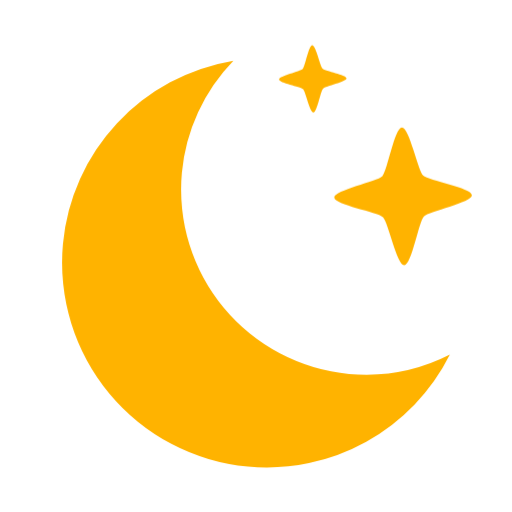
t = 0.00 s
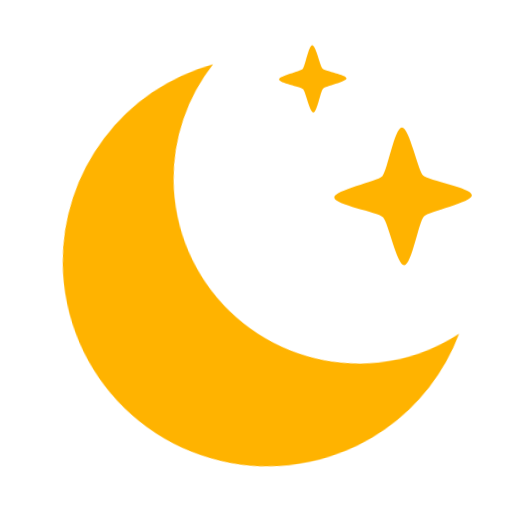
t = 0.50 s
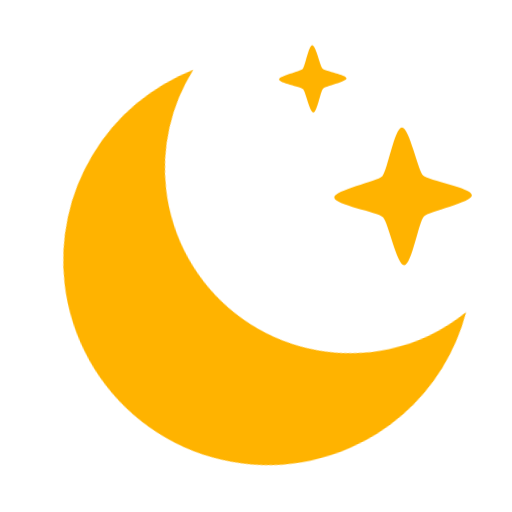
t = 0.99 s
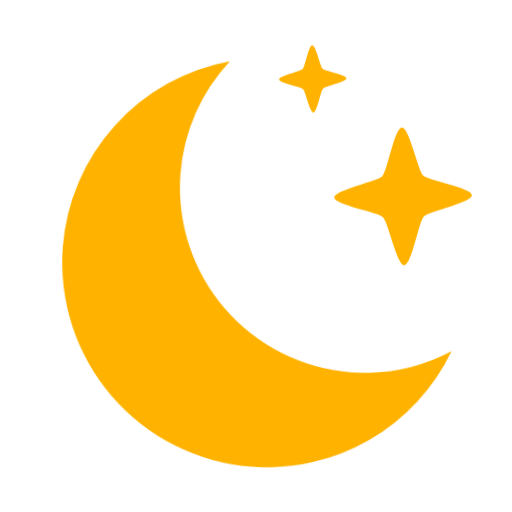
t = 1.49 s
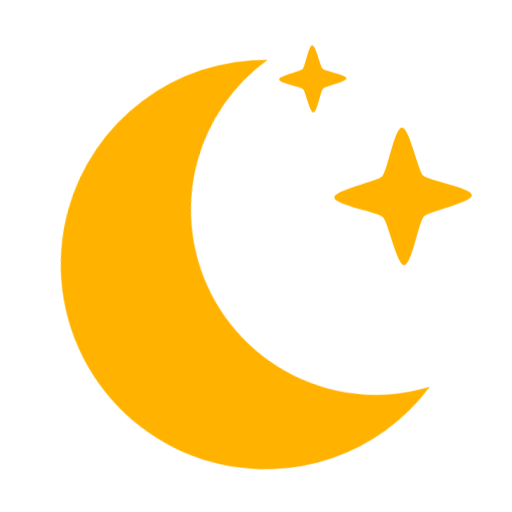
t = 1.98 s
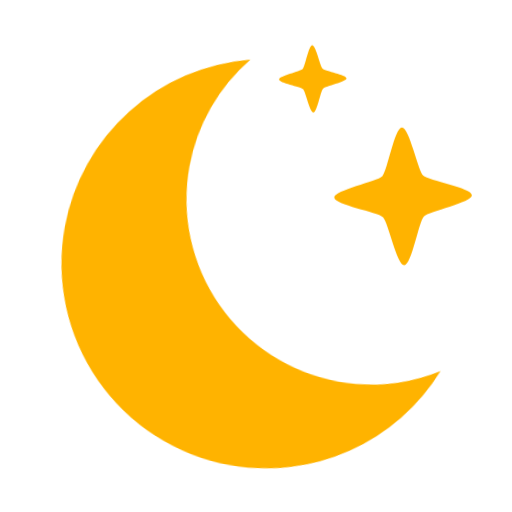
t = 2.49 s

The animated SVG that drew these frames (rendered in a browser with its animation timeline set to each time). Animation: 1 CSS @keyframes rule; one cycle of 3.00 s, repeats indefinitely.

<?xml version="1.0" encoding="UTF-8"?>
<svg width="100" height="100" version="1.1" viewBox="0 0 26.458 26.458" xmlns="http://www.w3.org/2000/svg" xmlns:cc="http://creativecommons.org/ns#" xmlns:dc="http://purl.org/dc/elements/1.1/" xmlns:rdf="http://www.w3.org/1999/02/22-rdf-syntax-ns#">
  <style type="text/css" >
      <![CDATA[
        @keyframes wiggle {
          0% {-webkit-transform: rotate(0deg); transform: rotate(0deg)}
          33% {-webkit-transform: rotate(-12deg); transform: rotate(-12deg)}
          66% {-webkit-transform: rotate(10deg); transform: rotate(10deg)}
          100% {-webkit-transform: rotate(0deg); transform: rotate(0deg)}
        }

        .wiggle {
           -webkit-transform-origin: center;
           transform-origin: center;           
           -webkit-animation: wiggle 3s normal linear infinite;
           animation: wiggle 3s normal linear infinite;
        }
      ]]>
  </style>    
 <metadata>
  <rdf:RDF>
   <cc:Work rdf:about="">
    <dc:format>image/svg+xml</dc:format>
    <dc:type rdf:resource="http://purl.org/dc/dcmitype/StillImage"/>
   </cc:Work>
  </rdf:RDF>
 </metadata>
 <g fill="#ffb300" stroke-linecap="square" stroke-linejoin="round">
  <path class="wiggle" d="m12.06 3.1404a10.583 10.583 0 0 0-8.8056 9.4543 10.583 10.583 0 0 0 9.559 11.517 10.583 10.583 0 0 0 10.435-5.7873 9.5656 9.5656 0 0 1-5.2074 0.99903 9.5656 9.5656 0 0 1-8.64-10.409 9.5656 9.5656 0 0 1 2.6589-5.7737z" stroke-width="1.0583"/>
  <path transform="matrix(.42097 .3774 -.3774 .42097 3.9394 -25.934)" d="m69.117 32.186c-0.49261 0.45701-3.7049-1.9458-4.3763-1.971-0.67149-0.02517-4.0546 2.1304-4.5116 1.6378-0.45701-0.49261 1.9458-3.7049 1.971-4.3763 0.02517-0.67149-2.1304-4.0546-1.6378-4.5116 0.49261-0.45701 3.7049 1.9458 4.3763 1.971 0.67149 0.02517 4.0546-2.1304 4.5116-1.6378s-1.9458 3.7049-1.971 4.3763c-0.02517 0.67149 2.1304 4.0546 1.6378 4.5116z" stroke-width="1.8719"/>
  <path transform="matrix(.20629 .18494 -.18494 .20629 7.8878 -13.606)" d="m69.117 32.186c-0.49261 0.45701-3.7049-1.9458-4.3763-1.971-0.67149-0.02517-4.0546 2.1304-4.5116 1.6378-0.45701-0.49261 1.9458-3.7049 1.971-4.3763 0.02517-0.67149-2.1304-4.0546-1.6378-4.5116 0.49261-0.45701 3.7049 1.9458 4.3763 1.971 0.67149 0.02517 4.0546-2.1304 4.5116-1.6378s-1.9458 3.7049-1.971 4.3763c-0.02517 0.67149 2.1304 4.0546 1.6378 4.5116z" stroke-width="3.82"/>
 </g>
</svg>
